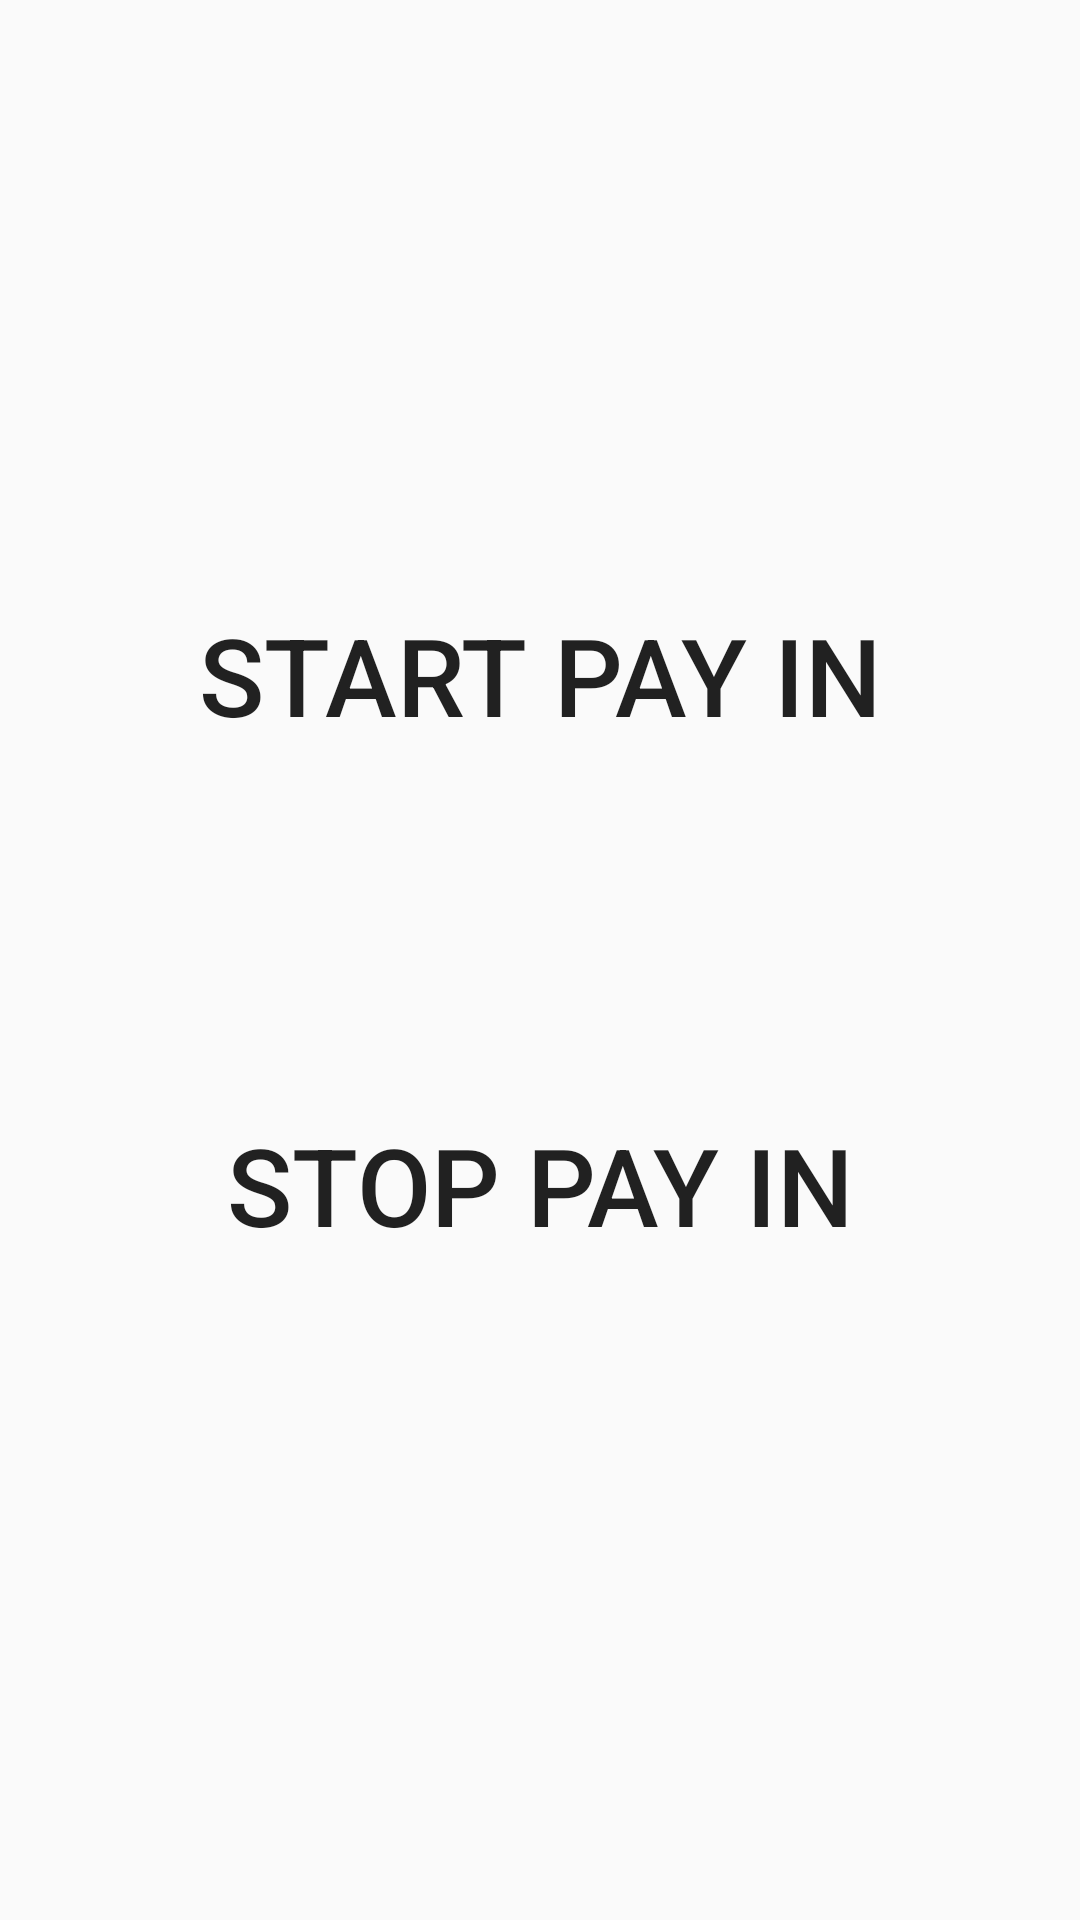

Write the Android layout XML for this screen, with the resource values it uses.
<!-- AndroidManifest.xml: application theme AppTheme -->
<!-- res/layout/activity_pay_in_screen.xml -->
<?xml version="1.0" encoding="utf-8"?>
<layout xmlns:android="http://schemas.android.com/apk/res/android"
    xmlns:tools="http://schemas.android.com/tools">

    <data>

    </data>

    <LinearLayout
        android:layout_width="match_parent"
        android:layout_height="match_parent"
        tools:context=".ui.PayInScreen"
        android:orientation="vertical"
        android:background="@drawable/gradient_wow">

        <Button
            android:layout_marginTop="150dp"
            android:id="@+id/btnStartPayIn"
            android:layout_width="300dp"
            android:layout_height="150dp"
            android:text="@string/start_pay_in"
            android:textSize="36sp"
            android:layout_marginBottom="20dp"
            android:layout_gravity="center_horizontal"
            android:background="@drawable/white_rounded_button"/>


        <Button
            android:id="@+id/btnStopPayIn"
            android:layout_width="300dp"
            android:layout_height="150dp"
            android:text="@string/stop_pay_in"
            android:textSize="36sp"
            android:layout_marginBottom="20dp"
            android:layout_gravity="center_horizontal"
            android:background="@drawable/white_rounded_button"/>



    </LinearLayout>
</layout>
<!-- resources referenced by this layout -->
<resources>
  <string name="start_pay_in">start pay in</string>
  <string name="stop_pay_in">stop pay in</string>
  <style name="AppTheme" parent="Theme.AppCompat.Light.NoActionBar">
          
          <item name="colorPrimary">@color/colorPrimary</item>
          <item name="colorPrimaryDark">@color/colorPrimaryDark</item>
          <item name="colorAccent">@color/colorAccent</item>
          <item name="android:textViewStyle">@style/MyTextViewStyle</item>
  
      </style>
  <color name="colorPrimary">#878787</color>
  <color name="colorPrimaryDark">#000000</color>
  <color name="colorAccent">#D81B60</color>
  <style name="MyTextViewStyle" parent="android:Widget.TextView">
          <item name="android:fontFamily">sans-serif-condensed-medium"</item>
      </style>
</resources>
